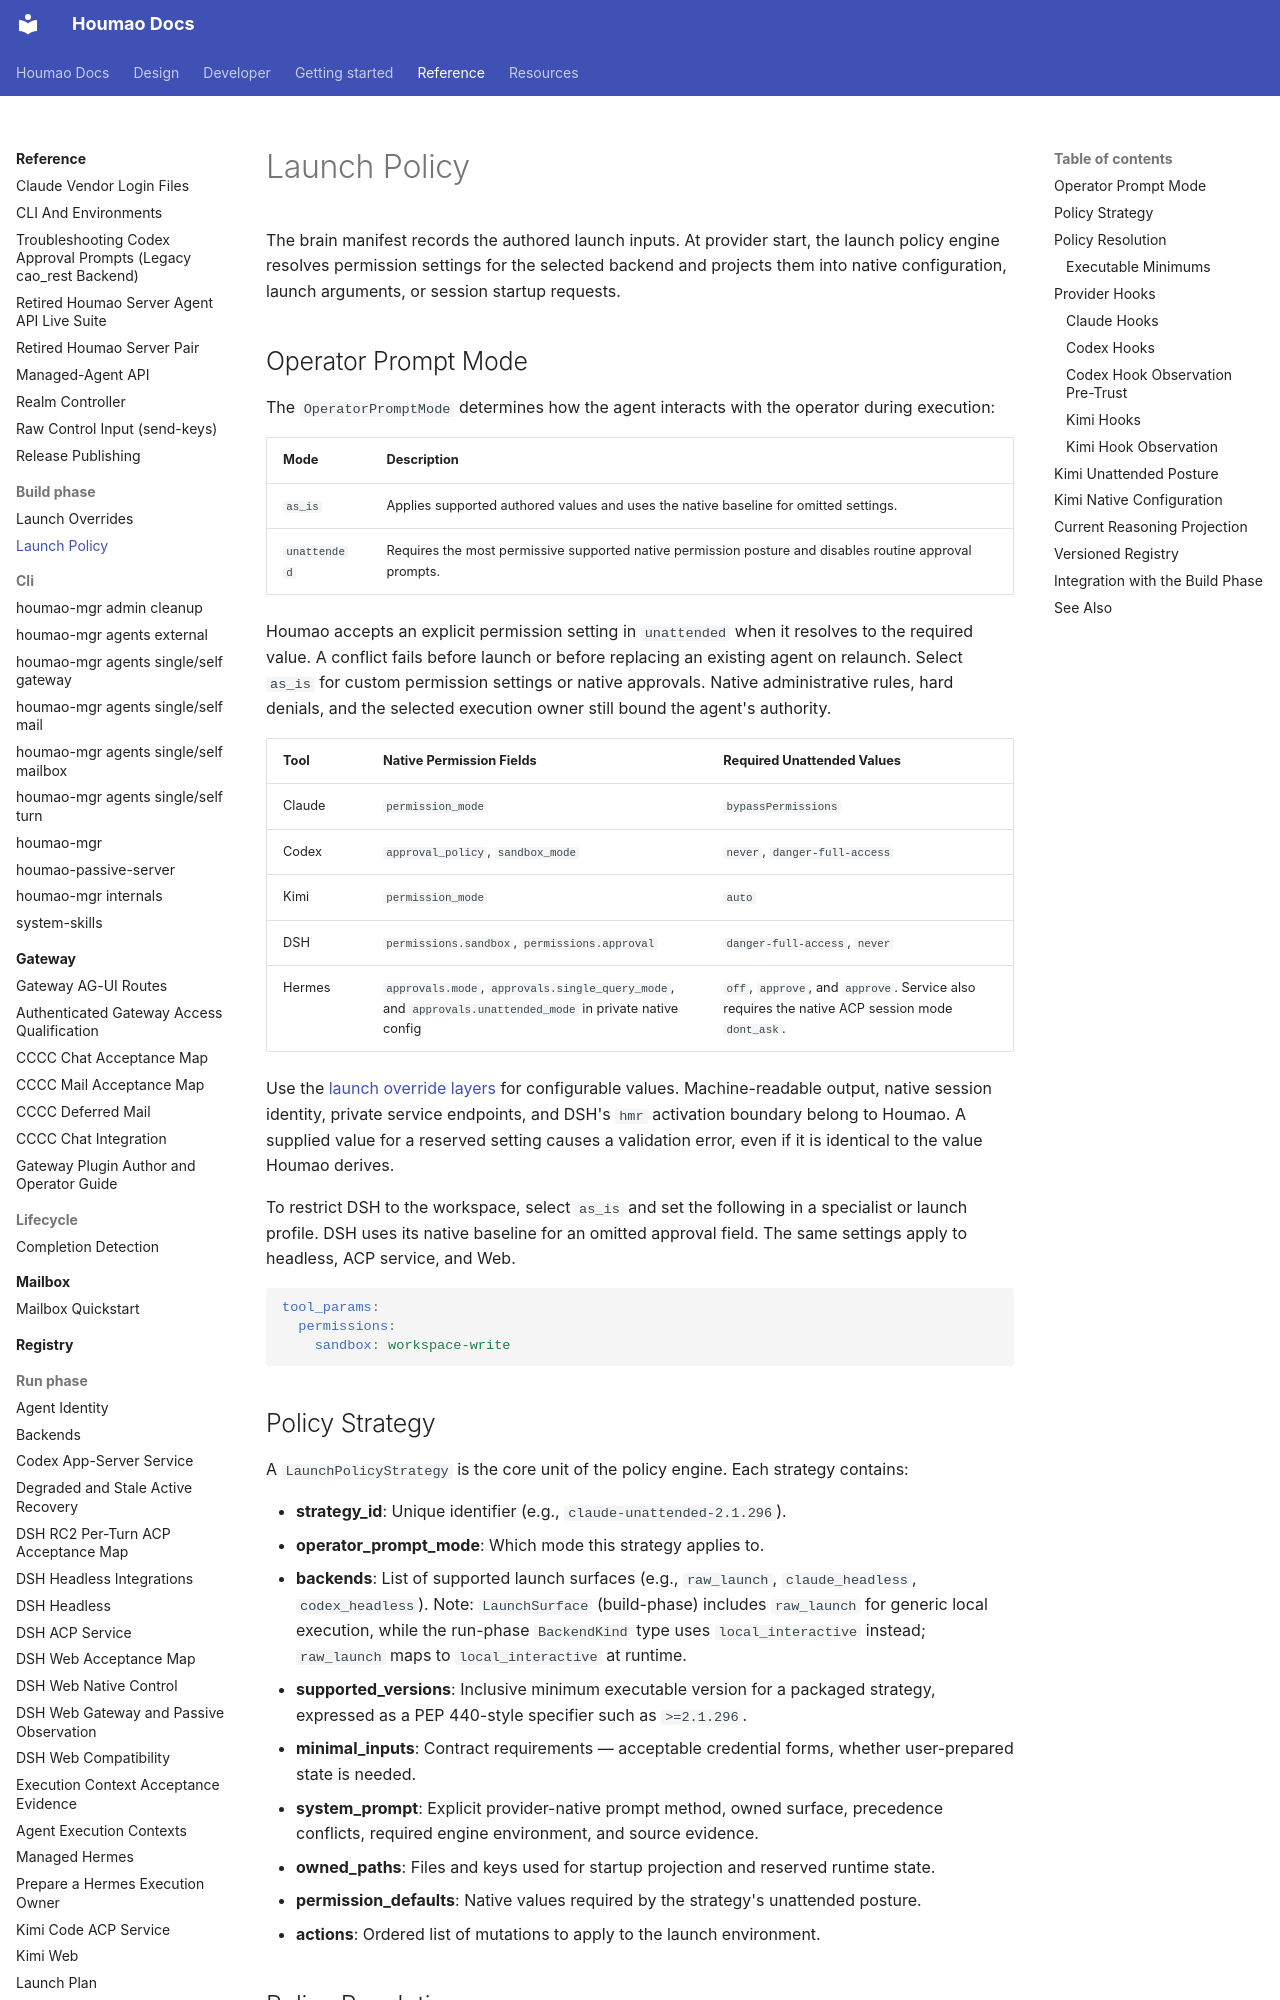

repository: igamenovoer/houmao · page: reference/build-phase/launch-policy/index.html · generator: mkdocs

# Launch Policy

The brain manifest records the authored launch inputs. At provider start, the launch policy engine resolves permission settings for the selected backend and projects them into native configuration, launch arguments, or session startup requests.

## Operator Prompt Mode

The `OperatorPromptMode` determines how the agent interacts with the operator during execution:

| Mode | Description |
|---|---|
| `as_is` | Applies supported authored values and uses the native baseline for omitted settings. |
| `unattended` | Requires the most permissive supported native permission posture and disables routine approval prompts. |

Houmao accepts an explicit permission setting in `unattended` when it resolves to the required value. A conflict fails before launch or before replacing an existing agent on relaunch. Select `as_is` for custom permission settings or native approvals. Native administrative rules, hard denials, and the selected execution owner still bound the agent's authority.

| Tool | Native Permission Fields | Required Unattended Values |
|---|---|---|
| Claude | `permission_mode` | `bypassPermissions` |
| Codex | `approval_policy`, `sandbox_mode` | `never`, `danger-full-access` |
| Kimi | `permission_mode` | `auto` |
| DSH | `permissions.sandbox`, `permissions.approval` | `danger-full-access`, `never` |
| Hermes | `approvals.mode`, `approvals.single_query_mode`, and `approvals.unattended_mode` in private native config | `off`, `approve`, and `approve`. Service also requires the native ACP session mode `dont_ask`. |

Use the [launch override layers](launch-overrides.md) for configurable values. Machine-readable output, native session identity, private service endpoints, and DSH's `hmr` activation boundary belong to Houmao. A supplied value for a reserved setting causes a validation error, even if it is identical to the value Houmao derives.

To restrict DSH to the workspace, select `as_is` and set the following in a specialist or launch profile. DSH uses its native baseline for an omitted approval field. The same settings apply to headless, ACP service, and Web.

```yaml
tool_params:
  permissions:
    sandbox: workspace-write
```

## Policy Strategy

A `LaunchPolicyStrategy` is the core unit of the policy engine. Each strategy contains:

- **strategy_id**: Unique identifier (e.g., `claude-unattended-2.1.296`).
- **operator_prompt_mode**: Which mode this strategy applies to.
- **backends**: List of supported launch surfaces (e.g., `raw_launch`, `claude_headless`, `codex_headless`). Note: `LaunchSurface` (build-phase) includes `raw_launch` for generic local execution, while the run-phase `BackendKind` type uses `local_interactive` instead; `raw_launch` maps to `local_interactive` at runtime.
- **supported_versions**: Inclusive minimum executable version for a packaged strategy, expressed as a PEP 440-style specifier such as `>=2.1.296`.
- **minimal_inputs**: Contract requirements — acceptable credential forms, whether user-prepared state is needed.
- **system_prompt**: Explicit provider-native prompt method, owned surface, precedence conflicts, required engine environment, and source evidence.
- **owned_paths**: Files and keys used for startup projection and reserved runtime state.
- **permission_defaults**: Native values required by the strategy's unattended posture.
- **actions**: Ordered list of mutations to apply to the launch environment.
